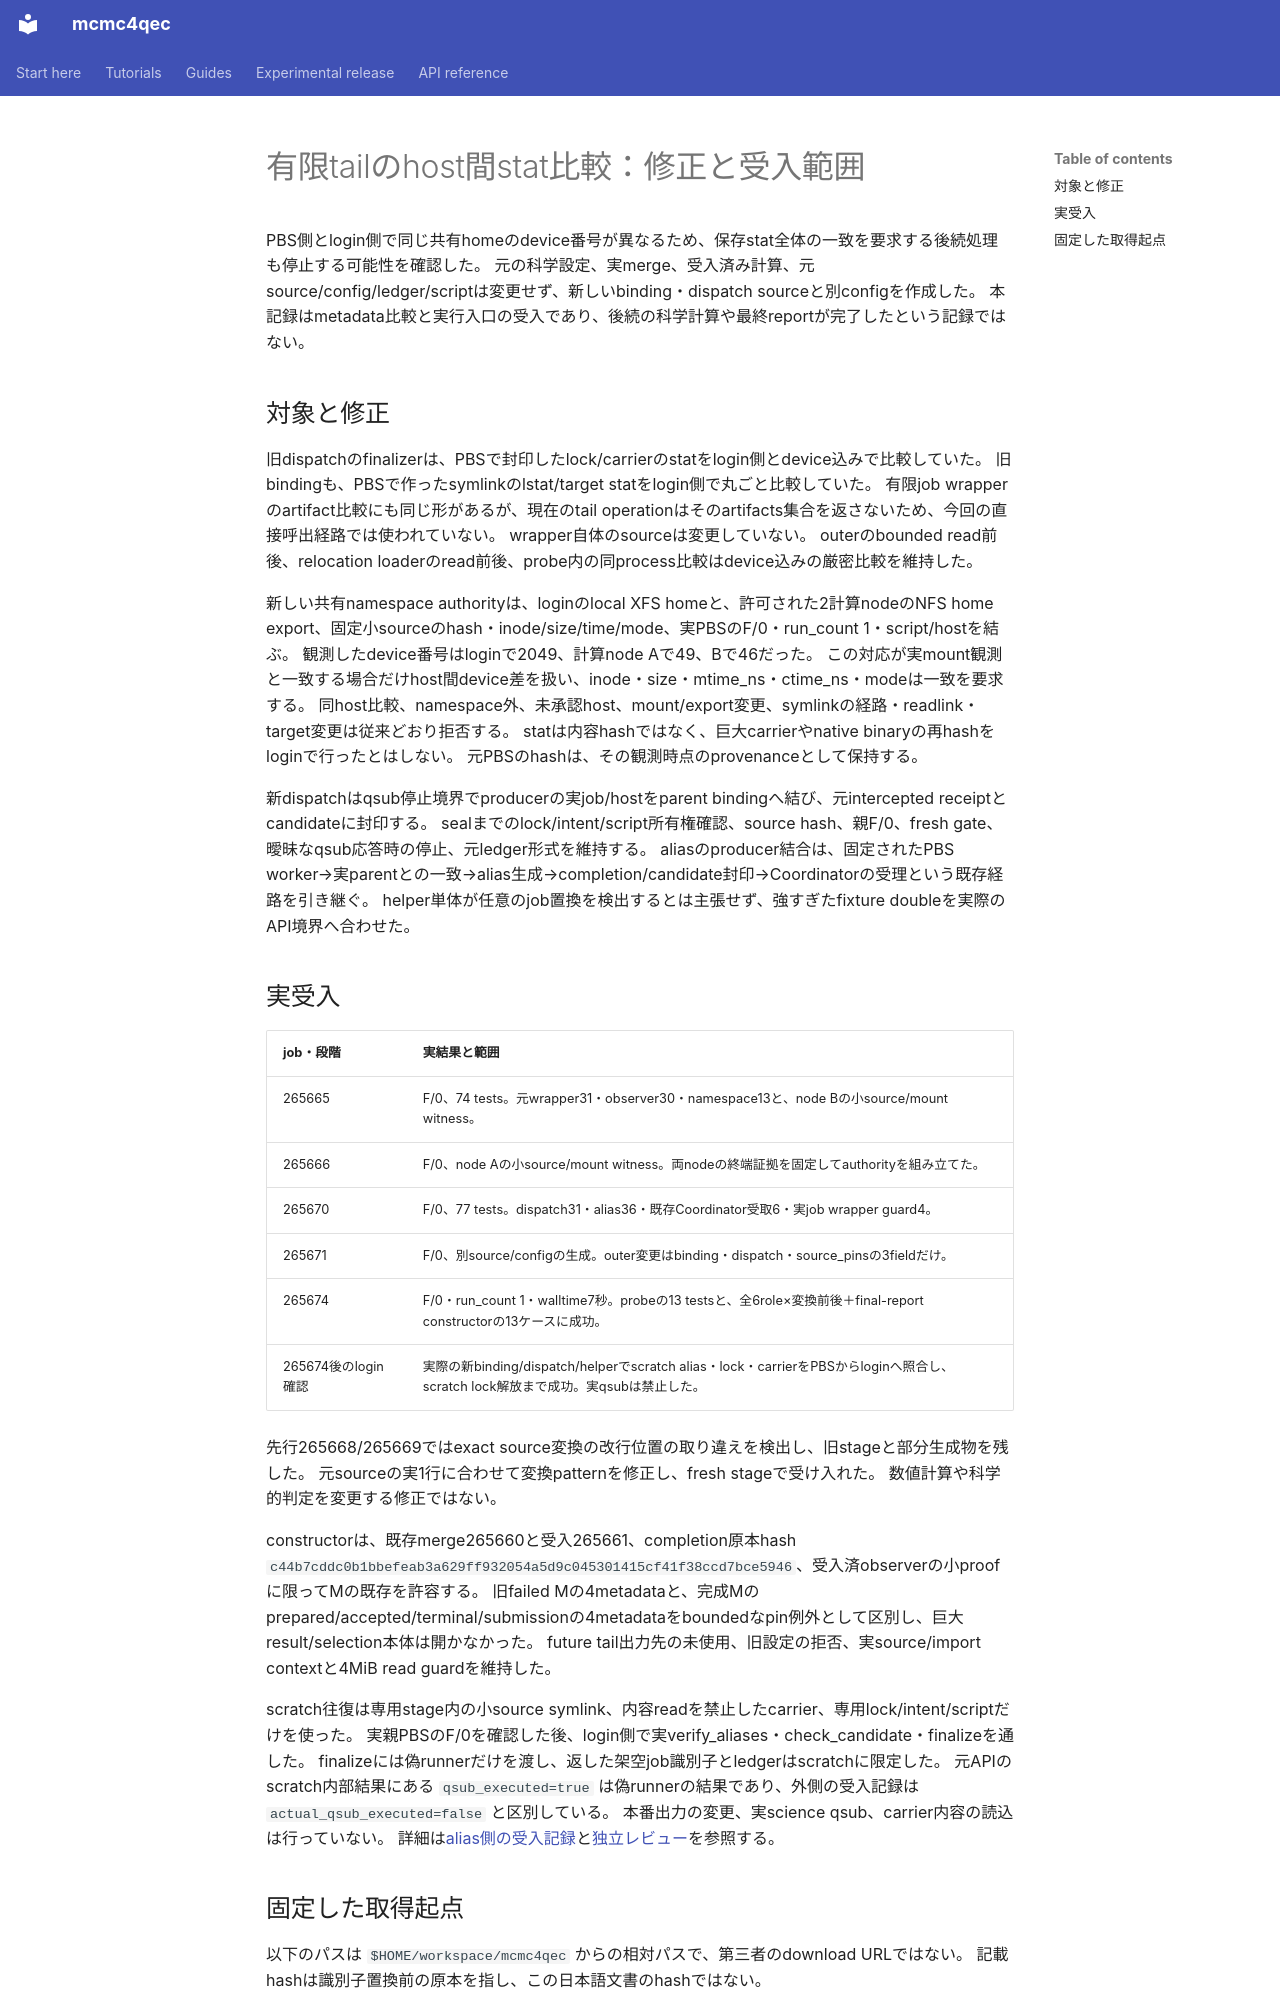

repository: junichiharuna/mcmc4qec · page: wp/finite_tail_cross_host_namespace_acceptance_2026-10-25_ja/index.html · generator: mkdocs

# 有限tailのhost間stat比較：修正と受入範囲

PBS側とlogin側で同じ共有homeのdevice番号が異なるため、保存stat全体の一致を要求する後続処理も停止する可能性を確認した。
元の科学設定、実merge、受入済み計算、元source/config/ledger/scriptは変更せず、新しいbinding・dispatch sourceと別configを作成した。
本記録はmetadata比較と実行入口の受入であり、後続の科学計算や最終reportが完了したという記録ではない。

## 対象と修正

旧dispatchのfinalizerは、PBSで封印したlock/carrierのstatをlogin側とdevice込みで比較していた。
旧bindingも、PBSで作ったsymlinkのlstat/target statをlogin側で丸ごと比較していた。
有限job wrapperのartifact比較にも同じ形があるが、現在のtail operationはそのartifacts集合を返さないため、今回の直接呼出経路では使われていない。
wrapper自体のsourceは変更していない。
outerのbounded read前後、relocation loaderのread前後、probe内の同process比較はdevice込みの厳密比較を維持した。

新しい共有namespace authorityは、loginのlocal XFS homeと、許可された2計算nodeのNFS home export、固定小sourceのhash・inode/size/time/mode、実PBSのF/0・run_count 1・script/hostを結ぶ。
観測したdevice番号はloginで2049、計算node Aで49、Bで46だった。
この対応が実mount観測と一致する場合だけhost間device差を扱い、inode・size・mtime_ns・ctime_ns・modeは一致を要求する。
同host比較、namespace外、未承認host、mount/export変更、symlinkの経路・readlink・target変更は従来どおり拒否する。
statは内容hashではなく、巨大carrierやnative binaryの再hashをloginで行ったとはしない。
元PBSのhashは、その観測時点のprovenanceとして保持する。

新dispatchはqsub停止境界でproducerの実job/hostをparent bindingへ結び、元intercepted receiptとcandidateに封印する。
sealまでのlock/intent/script所有権確認、source hash、親F/0、fresh gate、曖昧なqsub応答時の停止、元ledger形式を維持する。
aliasのproducer結合は、固定されたPBS worker→実parentとの一致→alias生成→completion/candidate封印→Coordinatorの受理という既存経路を引き継ぐ。
helper単体が任意のjob置換を検出するとは主張せず、強すぎたfixture doubleを実際のAPI境界へ合わせた。

## 実受入

| job・段階 | 実結果と範囲 |
|---|---|
| 265665 | F/0、74 tests。元wrapper31・observer30・namespace13と、node Bの小source/mount witness。 |
| 265666 | F/0、node Aの小source/mount witness。両nodeの終端証拠を固定してauthorityを組み立てた。 |
| 265670 | F/0、77 tests。dispatch31・alias36・既存Coordinator受取6・実job wrapper guard4。 |
| 265671 | F/0、別source/configの生成。outer変更はbinding・dispatch・source_pinsの3fieldだけ。 |
| 265674 | F/0・run_count 1・walltime7秒。probeの13 testsと、全6role×変換前後＋final-report constructorの13ケースに成功。 |
| 265674後のlogin確認 | 実際の新binding/dispatch/helperでscratch alias・lock・carrierをPBSからloginへ照合し、scratch lock解放まで成功。実qsubは禁止した。 |

先行265668/265669ではexact source変換の改行位置の取り違えを検出し、旧stageと部分生成物を残した。
元sourceの実1行に合わせて変換patternを修正し、fresh stageで受け入れた。
数値計算や科学的判定を変更する修正ではない。

constructorは、既存merge265660と受入265661、completion原本hash `c44b7cddc0b1bbefeab3a629ff932054a5d9c045301415cf41f38ccd7bce5946`、受入済observerの小proofに限ってMの既存を許容する。
旧failed Mの4metadataと、完成Mのprepared/accepted/terminal/submissionの4metadataをboundedなpin例外として区別し、巨大result/selection本体は開かなかった。
future tail出力先の未使用、旧設定の拒否、実source/import contextと4MiB read guardを維持した。

scratch往復は専用stage内の小source symlink、内容readを禁止したcarrier、専用lock/intent/scriptだけを使った。
実親PBSのF/0を確認した後、login側で実verify_aliases・check_candidate・finalizeを通した。
finalizeには偽runnerだけを渡し、返した架空job識別子とledgerはscratchに限定した。
元APIのscratch内部結果にある `qsub_executed=true` は偽runnerの結果であり、外側の受入記録は `actual_qsub_executed=false` と区別している。
本番出力の変更、実science qsub、carrier内容の読込は行っていない。
詳細は[alias側の受入記録](finite_tail_alias_namespace_2026-10-25_ja.md)と[独立レビュー](cross_host_artifact_stat_review_2026-10-25_ja.md)を参照する。
